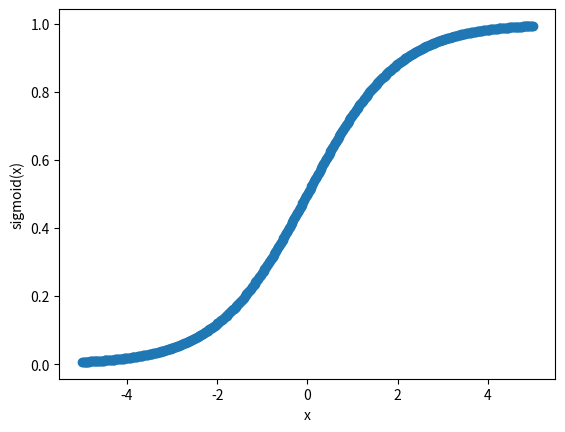

The matplotlib source for this figure: (Note: this script raises an exception after producing the figure.)
import numpy as np
import matplotlib.pyplot as plt

INT_TO_COLOR = {0: 'red', 1: 'yellow', 2: 'blue', 3: 'green', 4: 'orange'}


# 定义sigmoid 函数
def sigmoid(x):
    return 1 / (1 + np.exp(-x))


# 将概率转为0/1
def classify_probablity_to_bool(x):
    probability = sigmoid(x)
    if probability > 0.5:
        return 1
    else:
        return 0


# 绘制sigmoid 函数图像
x = np.linspace(-5, 5, 500)
y = sigmoid(x)
plt.scatter(x, y)
plt.xlabel('x')
plt.ylabel('sigmoid(x)')
plt.show()


# 从testSet.txt中加载数据
def load_data_set():
    data_set = []  # 自变量数据集
    label_set = []  # 因变量数据集
    for l in open('testSet.txt', 'r').readlines():
        l_split_list = l.strip().split('\t')
        label_set.append(int(l_split_list[-1]))
        x0 = [1]
        x = [float(n) for n in l_split_list[:-1]]
        x0.extend(x)
        data_set.append(x0)
    return data_set, label_set


# 定义梯度上升路径
def grad_rise_method(data_set, label_set):
    """
    由于梯度上升路径 每布都是带入整个数据集 进行运算， 涉及到数据量巨大的操作，使用随即梯度
    一行一行的添加 从而计算 weights
    :param data_set: narray 自变量数据集
    :param label_set: list 因变量数据集
    :return: list(matrix(3x1))  历史权重列表
    """
    data_mat = np.mat(data_set)
    label_mat = np.mat(label_set).transpose()
    m, n = data_mat.shape
    step_length = 0.001  # 初始化步长
    step_num = 500  # 初始化步数
    weights = np.ones((n, 1))  # 初始化权重
    weights_list = []  # weights_list 用于收集历史权重， 展示分类效果
    for i in range(step_num):
        # 计算与label_set 实际数值的差值
        error = label_mat - sigmoid(data_mat * weights)
        # 以error 方向对权重进行优化
        weights = weights + step_length * data_mat.transpose() * error
        weights_list.append(weights)
    return weights_list


# 定义随机梯度上升路径
def random_grad_rise_method(data_set, label_set):
    """
    由于梯度上升路径 每布都是带入整个数据集 进行运算， 涉及到数据量巨大的操作，使用随即梯度
    一行一行的添加 从而计算 weights
    :param data_set: narray 自变量数据集
    :param label_set: list 因变量数据集
    :return: list 历史权重列表
    """
    nrow, ncol = data_set.shape
    step_length = 0.05
    weights_list = []
    weights = np.ones(ncol)
    for i in range(nrow):
        error = label_set[i] - sigmoid(sum(data_set[i] * weights))
        weights = weights + step_length * error * data_set[i]
        weights_list.append(np.mat(weights).transpose())
    return weights_list


# 作图展示 weights 是如何变化的
def plot_weights(weights_list):
    """
    作图展示 weights  是如何变化的
    :param weights_list: list(matrix(3x1))
    :return:
    """
    x = list(range(len(weights_list)))
    y1 = [weights[0, 0] for weights in weights_list]
    y2 = [weights[1, 0] for weights in weights_list]
    y3 = [weights[2, 0] for weights in weights_list]
    fig = plt.figure()
    ax1 = fig.add_subplot(311)
    ax2 = fig.add_subplot(312)
    ax3 = fig.add_subplot(313)
    ax1.plot(x, y1)
    ax2.plot(x, y2)
    ax3.plot(x, y3)

    plt.show()


# 作图展示历史分类效果
def plot_best_fit(data_set, label_set, weights_list=[1, 1, 1]):
    """
    对于每个weights 进行作 直线， 查看分类效果
    :param data_set: narray 自变量数据集
    :param label_set: list or array 因变量数据类性
    :param weights_list: 历史权重列表 列表中的weights 为 3x1矩阵
    :return: 输出图形
    """
    for weights in weights_list:
        print(weights)
        # 将label_set 进行分类 分类为 {'key1': [index1, index2], 'key2': ...}
        label_index_dict = {}
        nrow = len(label_set)
        for m in range(nrow):
            value = label_set[m]
            if value not in label_index_dict.keys():
                label_index_dict[value] = []
            label_index_dict[value].append(m)
        # 初始化画板
        fig = plt.figure()
        # 初始化画板 图片
        ax = fig.add_subplot(111)
        # 循环添加不同颜色的散点图形
        for label, label_indexs in label_index_dict.items():
            # print(np.array(label_set)[label_indexs, ])
            ax.scatter(data_set[label_indexs, 1], data_set[label_indexs, 2], s=20*(label+1), color=INT_TO_COLOR[label])

        # 添加分类线部分
        x = np.arange(-3.0, 3.0, 0.1)
        y = (-weights[0, 0] - weights[1, 0] * x) / weights[2, 0]
        ax.plot(x, y, linewidth=4)
        # 指定横纵坐标范围22
        # plt.xlim(min(data_set[:, 1]), max(data_set[:, 1]))
        # plt.ylim(min(data_set[:, 2]), max(data_set[:, 2]))

        plt.xlim(-4, 4)
        plt.ylim(-10, 20)

        plt.xlabel('X1')
        plt.ylabel('X2')
        plt.show()


if __name__ == '__main__':
    data_set, label_set = load_data_set()
    # print(data_set, label_set)
    weights_list = grad_rise_method(data_set, label_set)
    # plot_weights(weights_list)
    # plot_best_fit(np.array(data_set), label_set, weights_list)
    weights_list = random_grad_rise_method(np.array(data_set), label_set)
    print(weights_list[-1])
    plot_weights(weights_list)
    plot_best_fit(np.array(data_set), label_set, weights_list)
